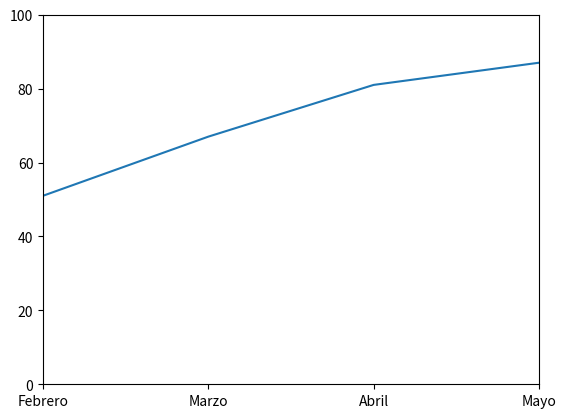

Python code for this plot:
import numpy as np
import pandas as pd
import matplotlib.pyplot as plt

ahorros = np.random.randint(50,100, size=[6])
meses = ['Enero','Febrero','Marzo','Abril','Mayo','Junio']
mapeado = range(len(meses))

plt.plot(ahorros)           # Añadimos el gráfico
plt.xticks(mapeado, meses)  # Mapeamos los valores horizontales
plt.ylim(0, 100)            # Configuramos el límite vertical
plt.xlim(1, 4)              # Configuramos el límite horizontal
plt.show()                  # Finalmente lo mostramos